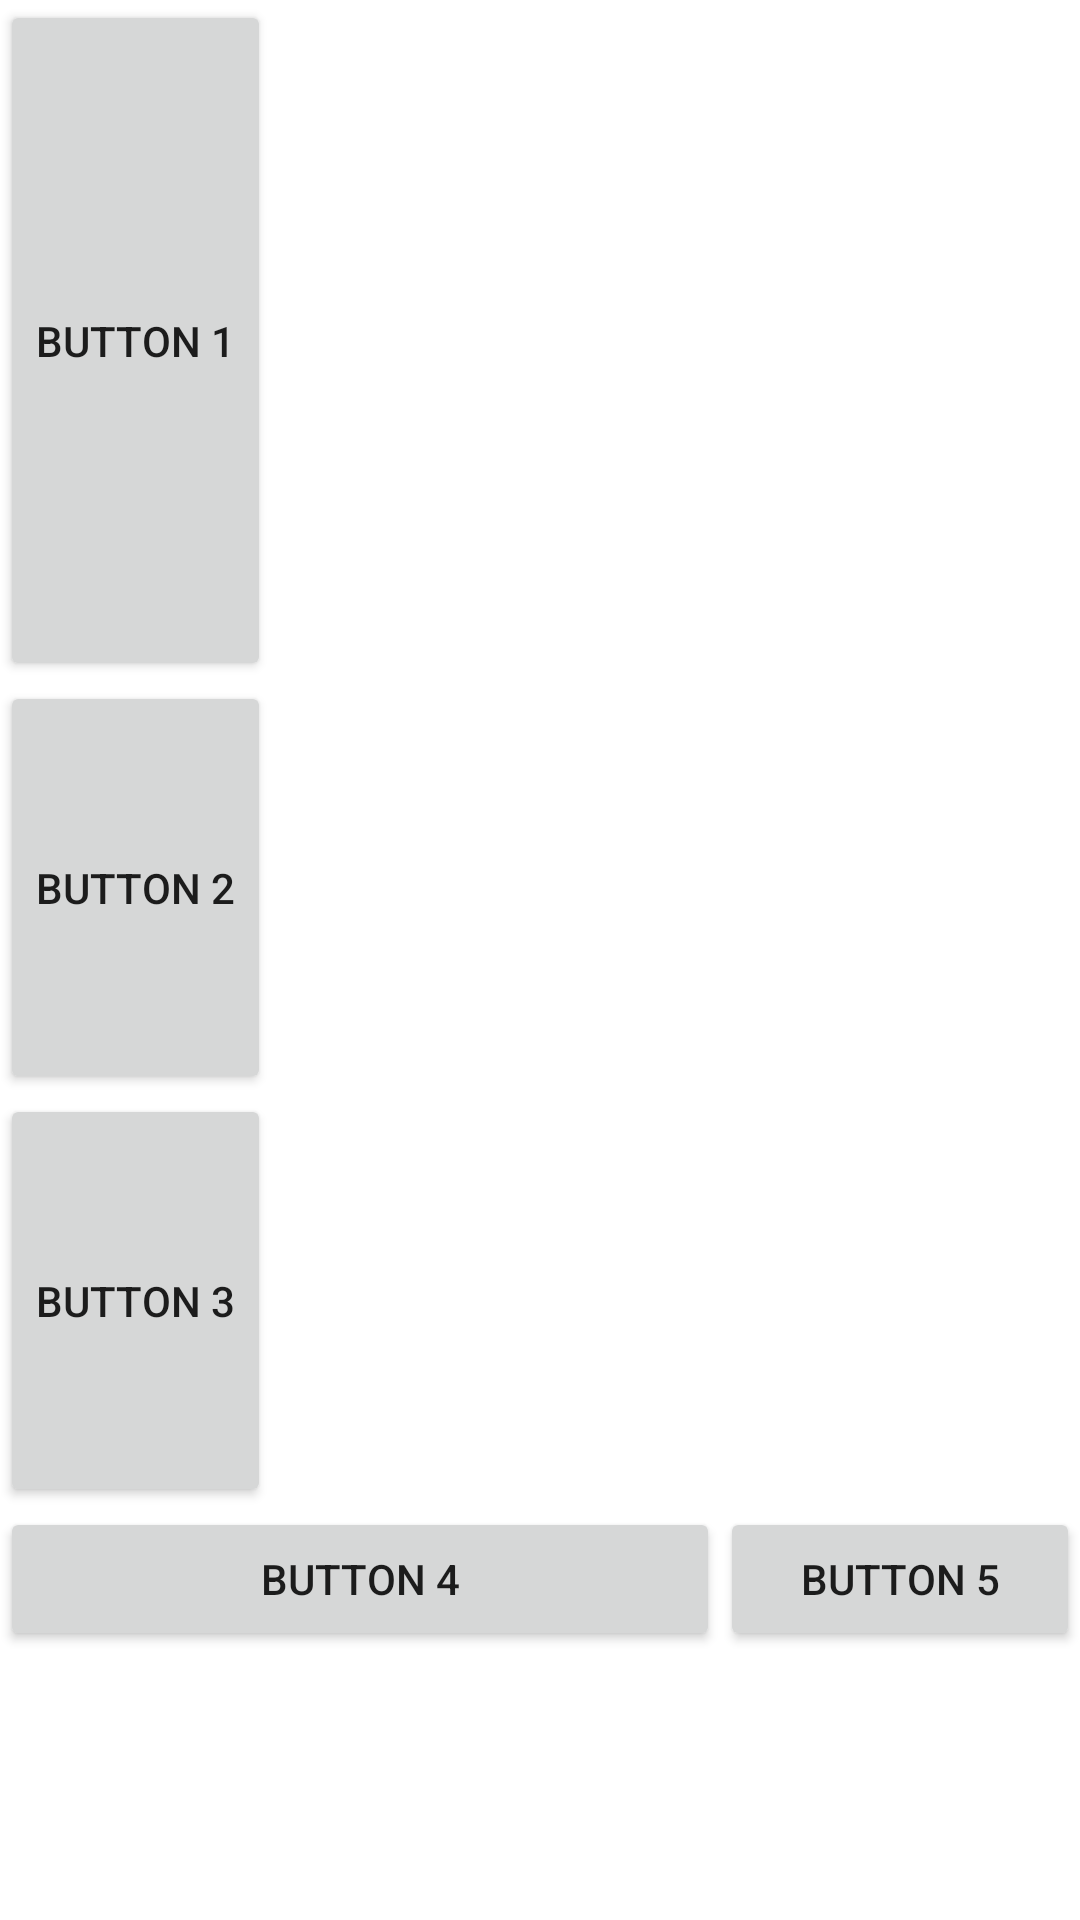

Android layout source for this screen:
<!-- AndroidManifest.xml: application theme Theme.Jetpacktutorial -->
<!-- res/layout/activity_addupdate.xml -->
<?xml version="1.0" encoding="utf-8"?>
<LinearLayout xmlns:android="http://schemas.android.com/apk/res/android"
    xmlns:app="http://schemas.android.com/apk/res-auto"
    xmlns:tools="http://schemas.android.com/tools"
    android:layout_width="match_parent"
    android:layout_height="match_parent"
    android:orientation="vertical"
    tools:context=".view.activities.AddUpdateActivity">

    <Button
        android:id="@+id/button"
        android:layout_width="wrap_content"
        android:layout_height="wrap_content"
        android:text="Button 1"
        android:layout_weight="2"/>

    <Button
        android:id="@+id/button3"
        android:layout_width="wrap_content"
        android:layout_height="wrap_content"
        android:text="Button 2"
        android:layout_weight="1"/>

    <Button
        android:id="@+id/button2"
        android:layout_width="wrap_content"
        android:layout_height="wrap_content"
        android:text="Button 3"
        android:layout_weight="1"/>

    <LinearLayout
    android:layout_width="match_parent"
    android:layout_height="wrap_content"
    android:orientation="horizontal"
    android:layout_weight="1"        >
        <Button
            android:id="@+id/button4"
            android:layout_width="match_parent"
            android:layout_height="wrap_content"
            android:text="Button 4"
            android:layout_weight="1"/>
        <Button
            android:id="@+id/button5"
            android:layout_width="match_parent"
            android:layout_height="wrap_content"
            android:text="Button 5"
            android:layout_weight="2"/>
    </LinearLayout>
</LinearLayout>
<!-- resources referenced by this layout -->
<resources>
  <style name="Theme.Jetpacktutorial" parent="Theme.MaterialComponents.DayNight.DarkActionBar">
          
          <item name="colorPrimary">@color/primary_color</item>
          <item name="colorPrimaryVariant">@color/primary_dark_color</item>
          <item name="colorOnPrimary">@color/black</item>
  
          
          <item name="colorSecondary">@color/secondary_color</item>
          <item name="colorSecondaryVariant">@color/secondary_dark_color</item>
          <item name="colorOnSecondary">@color/black</item>
          
          <item name="android:statusBarColor" tools:targetApi="l">?attr/colorPrimaryDark</item>
          
      </style>
  <color name="primary_color">#a5c922</color>
  <color name="primary_dark_color">#729800</color>
  <color name="black">#FF000000</color>
  <color name="secondary_color">#d1d1cd</color>
  <color name="secondary_dark_color">#a0a09c</color>
</resources>
